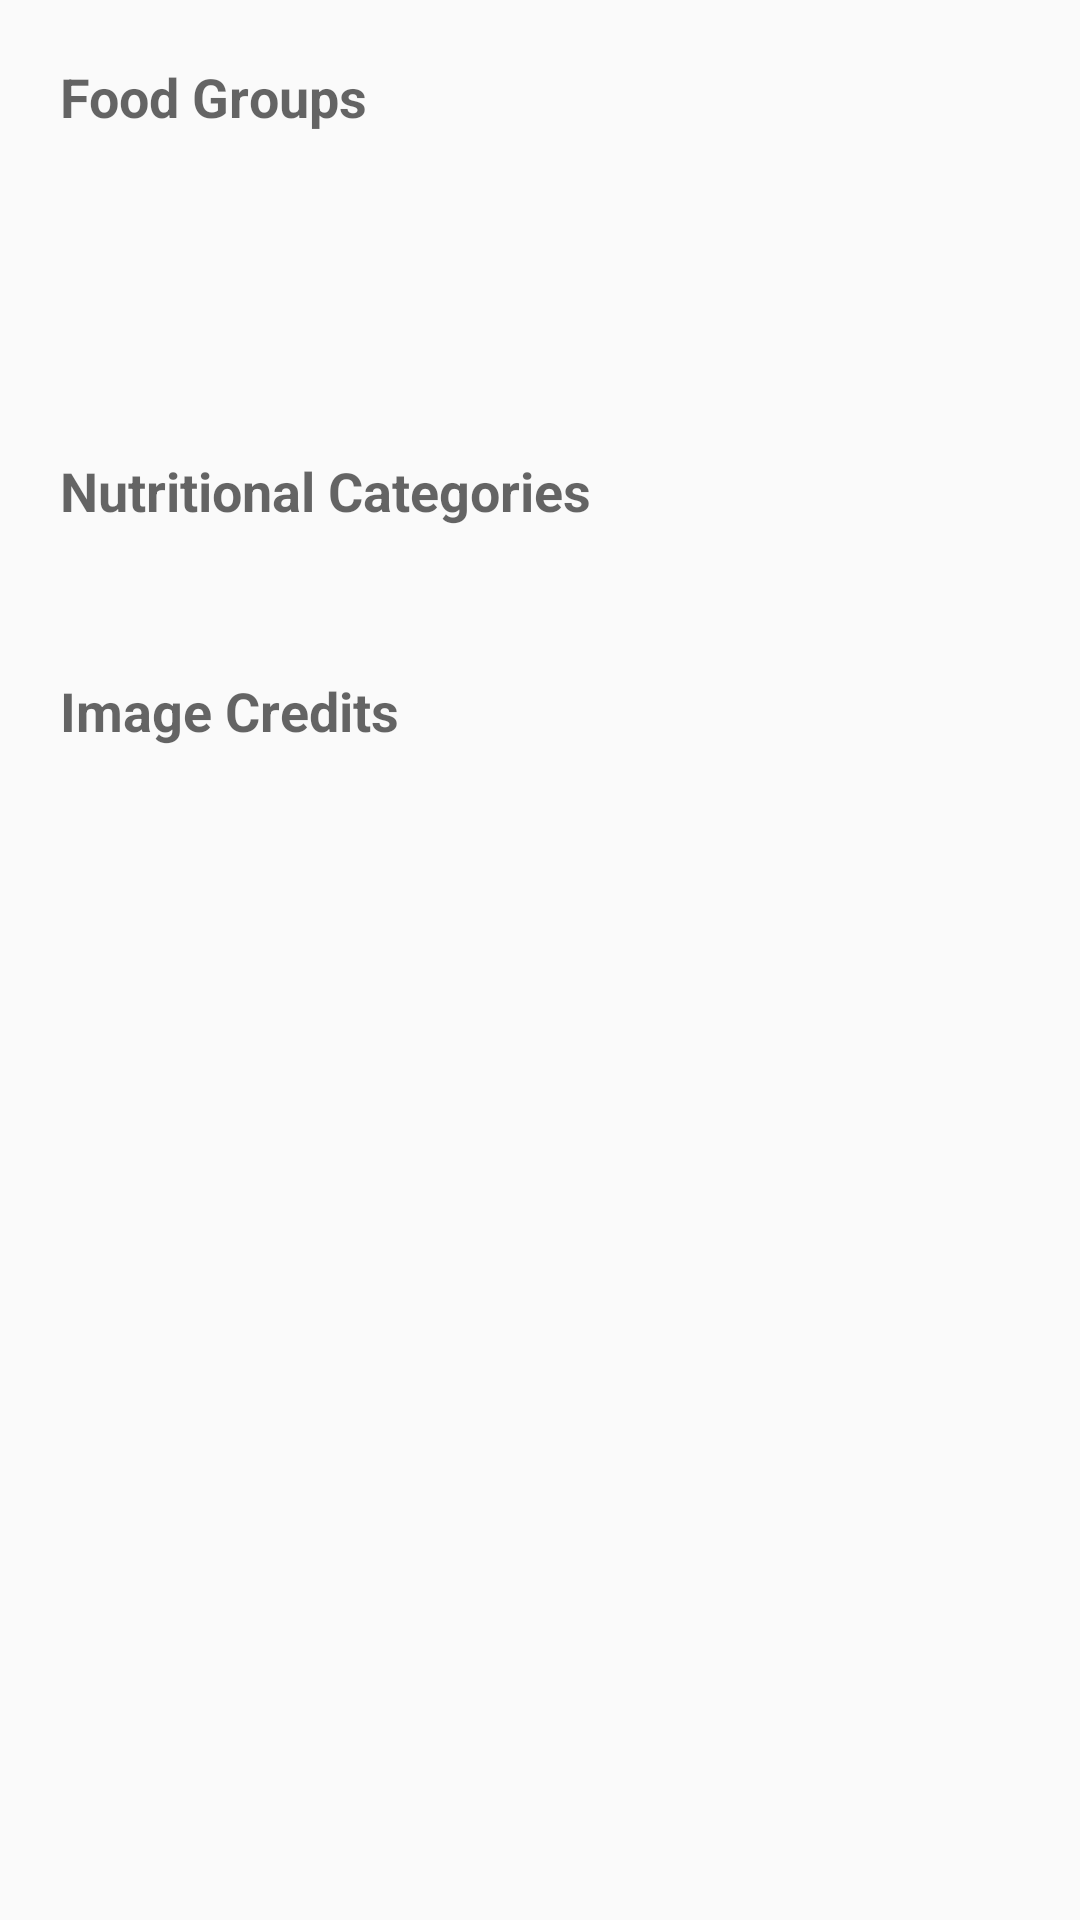

Android layout source for this screen:
<!-- AndroidManifest.xml: application theme AppTheme -->
<!-- res/layout/activity_disclaimer.xml -->
<?xml version="1.0" encoding="utf-8"?>
<ScrollView
    xmlns:android="http://schemas.android.com/apk/res/android"
    android:layout_width="fill_parent"
    android:layout_height="fill_parent">

    <LinearLayout

        android:orientation="vertical"
        android:layout_width="fill_parent"
        android:layout_height="wrap_content"
        android:padding="20dp">

        <TextView
            android:layout_width="wrap_content"
            android:layout_height="wrap_content"
            android:textAppearance="?android:attr/textAppearanceMedium"
            android:text="@string/food_groups"
            android:textStyle="bold"
            android:id="@+id/textView1"
            android:paddingBottom="15dp" />

        <TextView
            android:layout_width="wrap_content"
            android:layout_height="wrap_content"
            android:textAppearance="?android:attr/textAppearanceSmall"
            android:id="@+id/textView2"
            android:paddingBottom="10dp" />

        <TextView
            android:layout_width="wrap_content"
            android:layout_height="wrap_content"
            android:textAppearance="?android:attr/textAppearanceSmall"
            android:id="@+id/textView3"
            android:paddingBottom="10dp" />

        <TextView
            android:layout_width="wrap_content"
            android:layout_height="wrap_content"
            android:textAppearance="?android:attr/textAppearanceSmall"
            android:id="@+id/textView4"
            android:paddingBottom="15dp" />

        <TextView
            android:layout_width="wrap_content"
            android:layout_height="wrap_content"
            android:textAppearance="?android:attr/textAppearanceMedium"
            android:text="@string/nutritional_categories"
            android:textStyle="bold"
            android:id="@+id/textView5"
            android:paddingBottom="15dp" />

        <TextView
            android:layout_width="wrap_content"
            android:layout_height="wrap_content"
            android:textAppearance="?android:attr/textAppearanceSmall"
            android:id="@+id/textView6"
            android:paddingBottom="15dp" />

        <TextView
            android:layout_width="wrap_content"
            android:layout_height="wrap_content"
            android:textAppearance="?android:attr/textAppearanceMedium"
            android:text="@string/image_credits"
            android:textStyle="bold"
            android:id="@+id/textView7"
            android:paddingBottom="15dp" />

        <TextView
            android:layout_width="wrap_content"
            android:layout_height="wrap_content"
            android:textAppearance="?android:attr/textAppearanceSmall"
            android:id="@+id/textView8" />

    </LinearLayout>
</ScrollView>
<!-- resources referenced by this layout -->
<resources>
  <string name="food_groups">Food Groups</string>
  <string name="image_credits">Image Credits</string>
  <string name="nutritional_categories">Nutritional Categories</string>
  <style name="AppTheme" parent="@style/Theme.AppCompat.Light.DarkActionBar">
          <item name="colorPrimary">#009688</item>
          <item name="colorPrimaryDark">#616161</item>
      </style>
  l
</resources>
